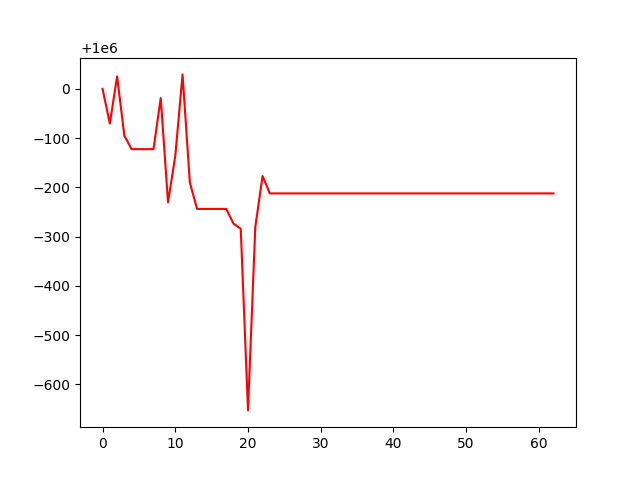

Values plotted in this chart, from the file beside it:
, 0
0, 1000000
1, 999930
2, 1000025
3, 999905
4, 999878
5, 999878
6, 999878
7, 999878
8, 999981
9, 999770
10, 999864
11, 1000030
12, 999810
13, 999756
14, 999756
15, 999756
16, 999756
17, 999756
18, 999726
19, 999716
20, 999347
21, 999719
22, 999823
23, 999788
24, 999788
25, 999788
26, 999788
27, 999788
28, 999788
29, 999788
30, 999788
31, 999788
32, 999788
33, 999788
34, 999788
35, 999788
36, 999788
37, 999788
38, 999788
39, 999788
40, 999788
41, 999788
42, 999788
43, 999788
44, 999788
45, 999788
46, 999788
47, 999788
48, 999788
49, 999788
50, 999788
51, 999788
52, 999788
53, 999788
54, 999788
55, 999788
56, 999788
57, 999788
58, 999788
59, 999788
... 3 more rows
